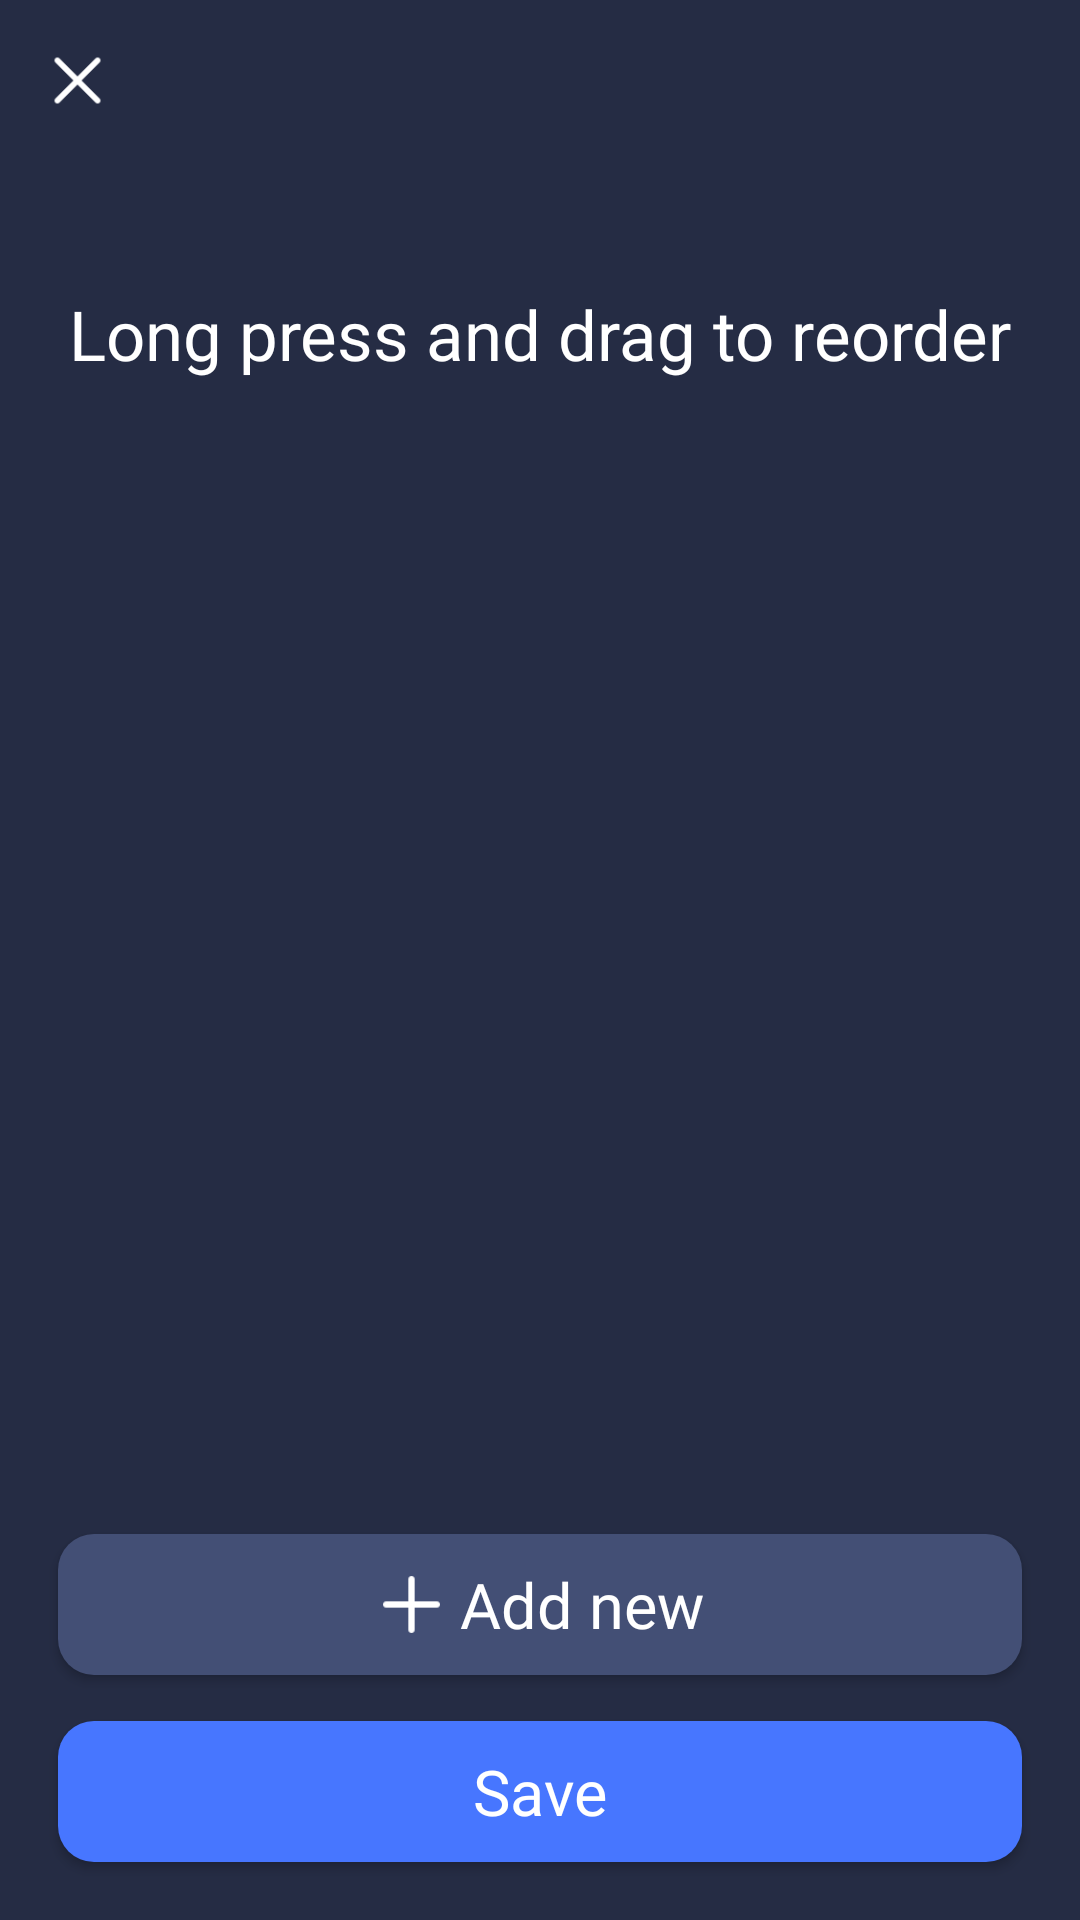

Here is an Android app screen rendered from its layout file. Give the layout XML and the strings, colors and styles it references.
<!-- AndroidManifest.xml: application theme Theme.BloodPressure -->
<!-- res/layout/fragment_edit_add_note.xml -->
<?xml version="1.0" encoding="utf-8"?>
<androidx.constraintlayout.widget.ConstraintLayout xmlns:android="http://schemas.android.com/apk/res/android"
    xmlns:app="http://schemas.android.com/apk/res-auto"
    android:id="@+id/cl_root"
    android:layout_width="match_parent"
    android:layout_height="match_parent">

    <androidx.constraintlayout.widget.ConstraintLayout
        android:id="@+id/cl_pre"
        android:layout_width="match_parent"
        android:layout_height="match_parent">

        <androidx.appcompat.widget.AppCompatImageView
            android:id="@+id/ac_iv_close"
            android:layout_width="@dimen/dp_24"
            android:layout_height="@dimen/dp_24"
            android:layout_marginStart="@dimen/dp_15"
            android:layout_marginTop="@dimen/dp_16"
            android:background="@drawable/round_ripple"
            android:src="@drawable/icon_general_close"
            app:layout_constraintStart_toStartOf="parent"
            app:layout_constraintTop_toTopOf="parent" />

        <androidx.appcompat.widget.AppCompatTextView
            android:id="@+id/ac_tv_title"
            android:layout_width="0dp"
            android:layout_height="wrap_content"
            android:layout_marginStart="@dimen/dp_20"
            android:layout_marginTop="@dimen/dp_60"
            android:layout_marginEnd="@dimen/dp_20"
            android:fontFamily="@font/assistant_extra_bold"
            android:gravity="center"
            android:text="@string/long_press_to_reorder"
            android:textColor="@color/white"
            android:textSize="@dimen/sp_24"
            app:layout_constraintEnd_toEndOf="parent"
            app:layout_constraintStart_toStartOf="parent"
            app:layout_constraintTop_toBottomOf="@+id/ac_iv_close" />

        <androidx.recyclerview.widget.RecyclerView
            android:id="@+id/rv_notes"
            android:layout_width="match_parent"
            android:layout_height="0dp"
            android:layout_marginTop="@dimen/dp_60"
            android:layout_marginBottom="@dimen/dp_15"
            android:paddingStart="@dimen/dp_20"
            android:paddingEnd="@dimen/dp_20"
            app:layout_constraintBottom_toTopOf="@+id/cl_new"
            app:layout_constraintTop_toBottomOf="@+id/ac_tv_title" />

        <androidx.constraintlayout.widget.ConstraintLayout
            android:id="@+id/cl_new"
            android:layout_width="match_parent"
            android:layout_height="@dimen/dp_49"
            android:layout_marginStart="@dimen/dp_20"
            android:layout_marginEnd="@dimen/dp_20"
            android:layout_marginBottom="@dimen/dp_16"
            android:background="@drawable/buttons_ripple_black_round"
            android:elevation="2dp"
            app:layout_constraintBottom_toTopOf="@+id/acb_save">

            <androidx.appcompat.widget.AppCompatImageView
                android:id="@+id/iv_new"
                android:layout_width="@dimen/dp_24"
                android:layout_height="@dimen/dp_24"
                android:layout_marginEnd="@dimen/dp_5"
                android:padding="@dimen/dp_2"
                android:src="@drawable/icon_note_add"
                app:layout_constraintBottom_toBottomOf="parent"
                app:layout_constraintEnd_toStartOf="@+id/tv_new"
                app:layout_constraintHorizontal_chainStyle="packed"
                app:layout_constraintStart_toStartOf="parent"
                app:layout_constraintTop_toTopOf="parent" />

            <androidx.appcompat.widget.AppCompatTextView
                android:id="@+id/tv_new"
                android:layout_width="wrap_content"
                android:layout_height="wrap_content"
                android:fontFamily="@font/assistant_extra_bold"
                android:gravity="center"
                android:text="@string/add_new_note"
                android:textColor="@color/white"
                android:textSize="@dimen/sp_22"
                app:layout_constraintBottom_toBottomOf="parent"
                app:layout_constraintEnd_toEndOf="parent"
                app:layout_constraintHorizontal_chainStyle="packed"
                app:layout_constraintStart_toEndOf="@+id/iv_new"
                app:layout_constraintTop_toTopOf="parent" />
        </androidx.constraintlayout.widget.ConstraintLayout>

        <androidx.appcompat.widget.AppCompatButton
            android:id="@+id/acb_save"
            android:layout_width="match_parent"
            android:layout_height="@dimen/dp_49"
            android:layout_marginStart="@dimen/dp_20"
            android:layout_marginEnd="@dimen/dp_20"
            android:layout_marginBottom="@dimen/dp_20"
            android:background="@drawable/buttons_ripple"
            android:fontFamily="@font/assistant_extra_bold"
            android:text="@string/save"
            android:textAllCaps="false"
            android:textColor="@color/white"
            android:textSize="@dimen/sp_22"
            app:layout_constraintBottom_toBottomOf="parent" />
    </androidx.constraintlayout.widget.ConstraintLayout>

    <View
        android:id="@+id/v_bg_new_note"
        android:layout_width="match_parent"
        android:layout_height="match_parent"
        android:background="@color/black_70"
        android:visibility="gone"
        app:layout_constraintBottom_toBottomOf="parent"
        app:layout_constraintTop_toTopOf="parent" />
</androidx.constraintlayout.widget.ConstraintLayout>
<!-- resources referenced by this layout -->
<resources>
  <color name="black_70">#b3000000</color>
  <color name="white">#FFFFFFFF</color>
  <dimen name="dp_15">14.4dp</dimen>
  <dimen name="dp_16">15.36dp</dimen>
  <dimen name="dp_2">1.92dp</dimen>
  <dimen name="dp_20">19.2dp</dimen>
  <dimen name="dp_24">23.04dp</dimen>
  <dimen name="dp_49">47.04dp</dimen>
  <dimen name="dp_5">4.8dp</dimen>
  <dimen name="dp_60">57.6dp</dimen>
  <dimen name="sp_22">21.12sp</dimen>
  <dimen name="sp_24">23.04sp</dimen>
  <!-- drawable buttons_ripple (drawable) -->
  <?xml version="1.0" encoding="utf-8"?>
  <ripple xmlns:android="http://schemas.android.com/apk/res/android" xmlns:app="http://schemas.android.com/apk/res-auto" xmlns:aapt="http://schemas.android.com/aapt" android:color="@color/gray_e4">
      <item>
          <shape>
              <solid android:color="@color/btn_bg"/>
              <corners android:radius="12dp"/>
          </shape>
      </item>
  </ripple>
  <!-- drawable buttons_ripple_black_round (drawable) -->
  <?xml version="1.0" encoding="utf-8"?>
  <ripple xmlns:android="http://schemas.android.com/apk/res/android" xmlns:app="http://schemas.android.com/apk/res-auto" xmlns:aapt="http://schemas.android.com/aapt" android:color="@color/gray_e4">
      <item>
          <shape>
              <solid android:color="@color/home_record_bg"/>
              <corners android:radius="12dp"/>
          </shape>
      </item>
  </ripple>
  <!-- drawable icon_general_close (drawable) -->
  <?xml version="1.0" encoding="utf-8"?>
  <vector xmlns:android="http://schemas.android.com/apk/res/android" xmlns:app="http://schemas.android.com/apk/res-auto" xmlns:aapt="http://schemas.android.com/aapt" android:height="24dp" android:width="24dp" android:viewportWidth="48" android:viewportHeight="48">
      <path android:fillColor="#ffffff" android:pathData="M11.4142,8.5858L24,21.171L36.5858,8.5858C37.3668,7.8047 38.6332,7.8047 39.4142,8.5858C40.1953,9.3668 40.1953,10.6332 39.4142,11.4142L26.829,24L39.4142,36.5858C40.1953,37.3668 40.1953,38.6332 39.4142,39.4142C38.6332,40.1953 37.3668,40.1953 36.5858,39.4142L24,26.829L11.4142,39.4142C10.6332,40.1953 9.3668,40.1953 8.5858,39.4142C7.8047,38.6332 7.8047,37.3668 8.5858,36.5858L21.171,24L8.5858,11.4142C7.8047,10.6332 7.8047,9.3668 8.5858,8.5858C9.3668,7.8047 10.6332,7.8047 11.4142,8.5858Z" android:strokeColor="#00000000" android:strokeWidth="1" android:fillType="evenOdd"/>
  </vector>
  <!-- drawable icon_note_add: png bitmap (drawable-hdpi, 148 bytes) -->
  <!-- drawable round_ripple (drawable) -->
  <?xml version="1.0" encoding="utf-8"?>
  <ripple xmlns:android="http://schemas.android.com/apk/res/android"
      android:color="@color/gray_e4" />
  <string name="add_new_note">Add new</string>
  <string name="long_press_to_reorder">Long press and drag to reorder</string>
  <string name="save">Save</string>
  <style name="Theme.BloodPressure" parent="Theme.MaterialComponents.DayNight.NoActionBar">
          
          <item name="colorPrimary">@color/purple_500</item>
          <item name="colorPrimaryVariant">@color/purple_700</item>
          <item name="colorOnPrimary">@color/white</item>
          
          <item name="colorSecondary">@color/teal_200</item>
          <item name="colorSecondaryVariant">@color/teal_700</item>
          <item name="colorOnSecondary">@color/black</item>
          
          <item name="android:statusBarColor">@android:color/transparent</item>
          <item name="android:windowBackground">@color/page_bg</item>
          <item name="android:navigationBarColor">@color/page_bg</item>
          
      </style>
  <color name="gray_e4">#e4e4e4</color>
  <color name="btn_bg">#4776ff</color>
  <color name="home_record_bg">#434f75</color>
  <color name="purple_500">#FF6200EE</color>
  <color name="purple_700">#FF3700B3</color>
  <color name="teal_200">#FF03DAC5</color>
  <color name="teal_700">#FF018786</color>
  <color name="black">#FF000000</color>
  <color name="page_bg">#252c44</color>
</resources>
